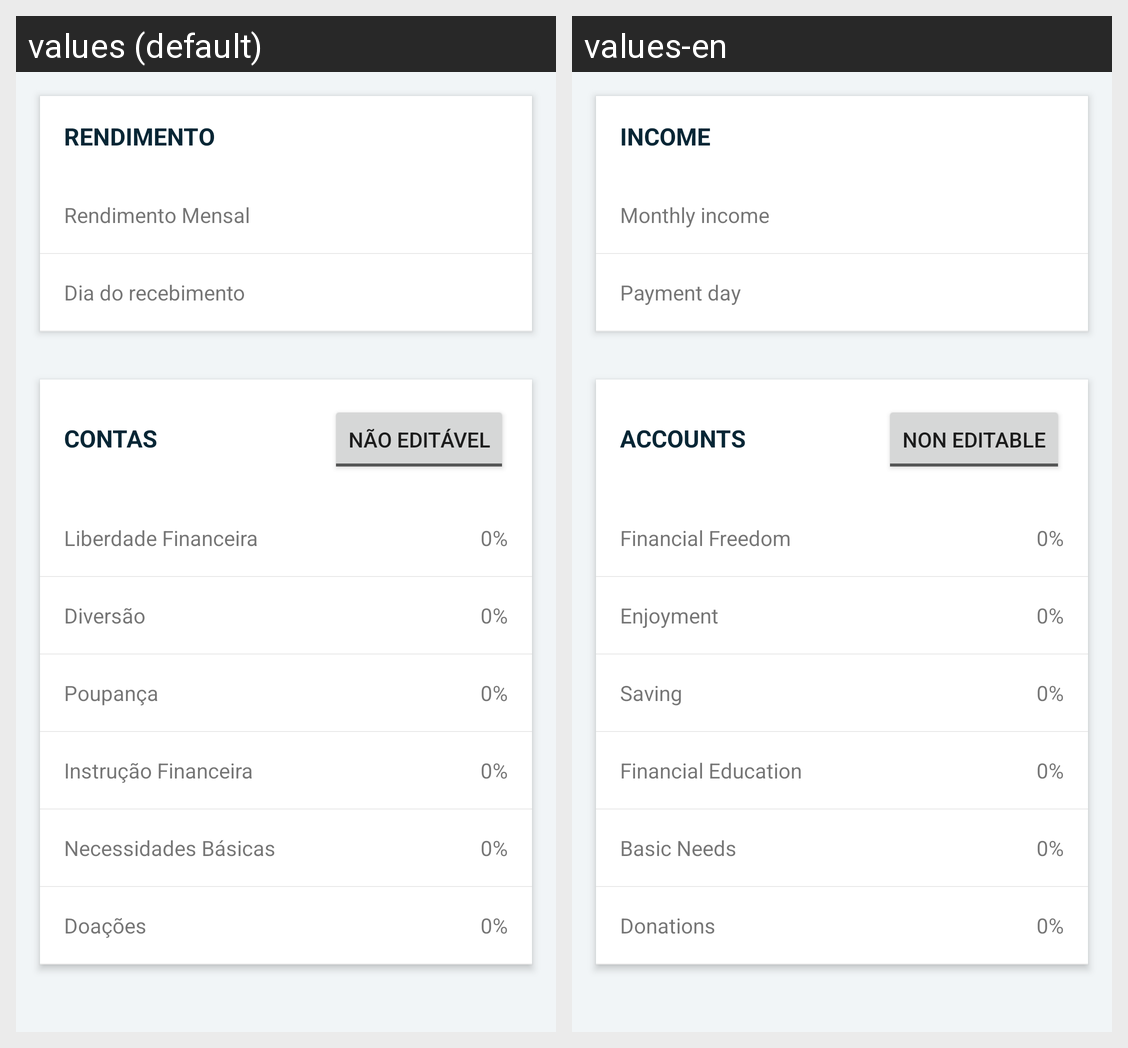

Here is an Android app screen in its default locale and in the app's own translations. Write out the translated-string differences for the strings that appear on this screen.
Android screen res/layout/content_valores_sitema.xml rendered under 2 locales, left to right: values (default), values-en. Device: Nexus 5 (rendered at 1080×1920; each locale shown at half size, 540×960, under a caption strip naming it); theme AppTheme.
Strings drawn on this screen, with the default value and each locale's value (text and hints the layout hard-codes, and strings that could not be matched under every locale, appear in the picture but are not listed):

valores_sistema_header_rendimento
  values: RENDIMENTO
  values-en: INCOME

valores_sistema_descricao_valor_rendimento
  values: Rendimento Mensal
  values-en: Monthly income

valores_sistema_descricao_dia_recebimento
  values: Dia do recebimento
  values-en: Payment day

valores_sistema_header_contas
  values: CONTAS
  values-en: ACCOUNTS

valores_sistema_txt_togglebutton_desligado
  values: Não Editável
  values-en: Non Editable

nome_conta_liberdade_financeira
  values: Liberdade Financeira
  values-en: Financial Freedom

nome_conta_diversao
  values: Diversão
  values-en: Enjoyment

nome_conta_poupanca
  values: Poupança
  values-en: Saving

nome_conta_instrucao_financeira
  values: Instrução Financeira
  values-en: Financial Education

nome_conta_necessidade_basica
  values: Necessidades Básicas
  values-en: Basic Needs

nome_conta_doacoes
  values: Doações
  values-en: Donations
